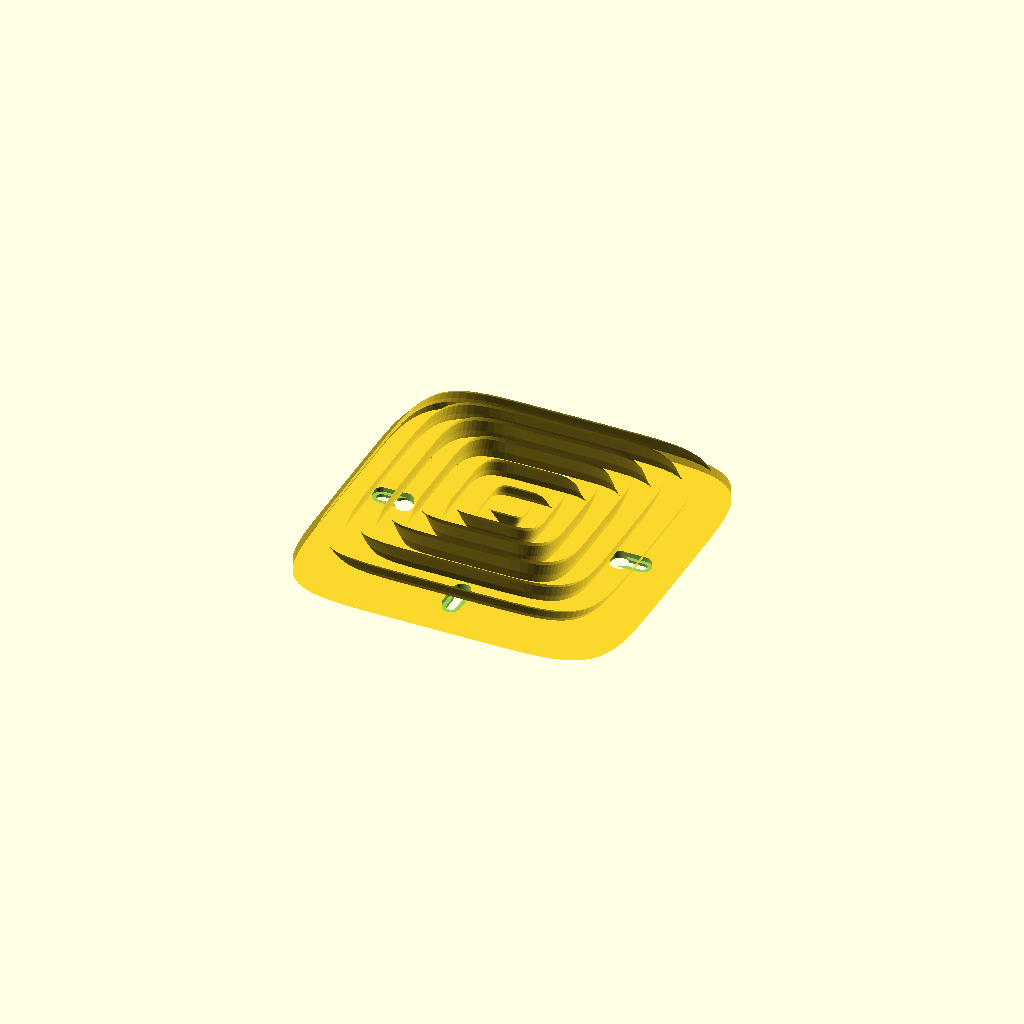
Cell 1: the model at its default parameters.
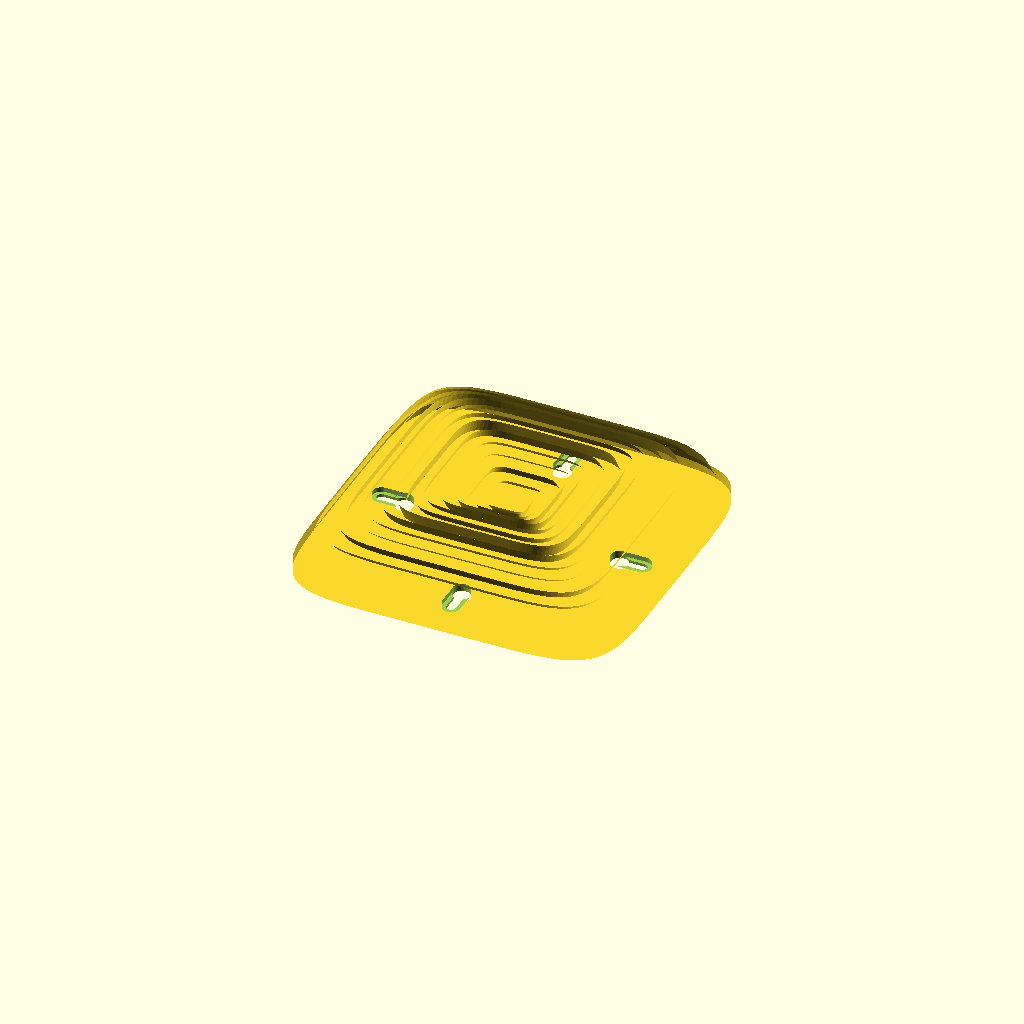
Cell 2 — contour_count set to 12, the other parameters unchanged.
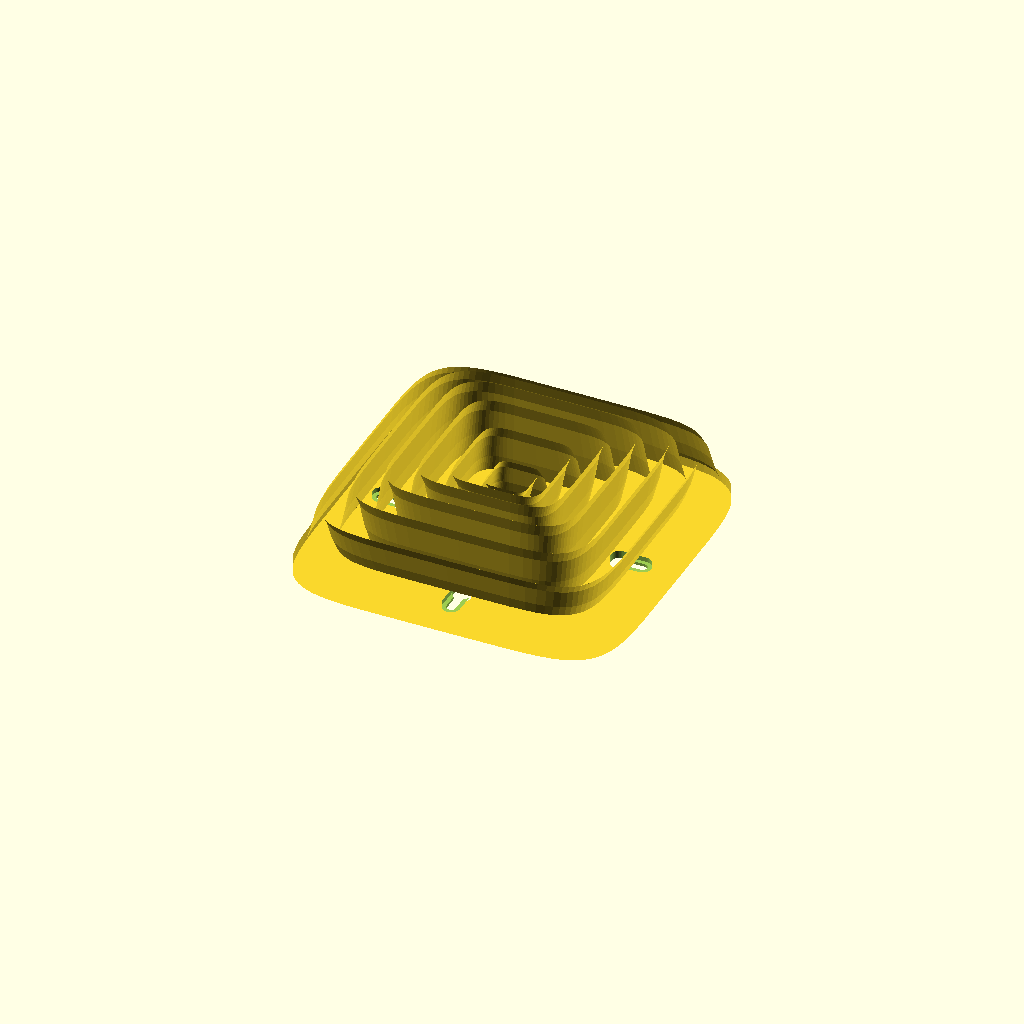
Cell 3: relief_height = 38 (everything else at default).
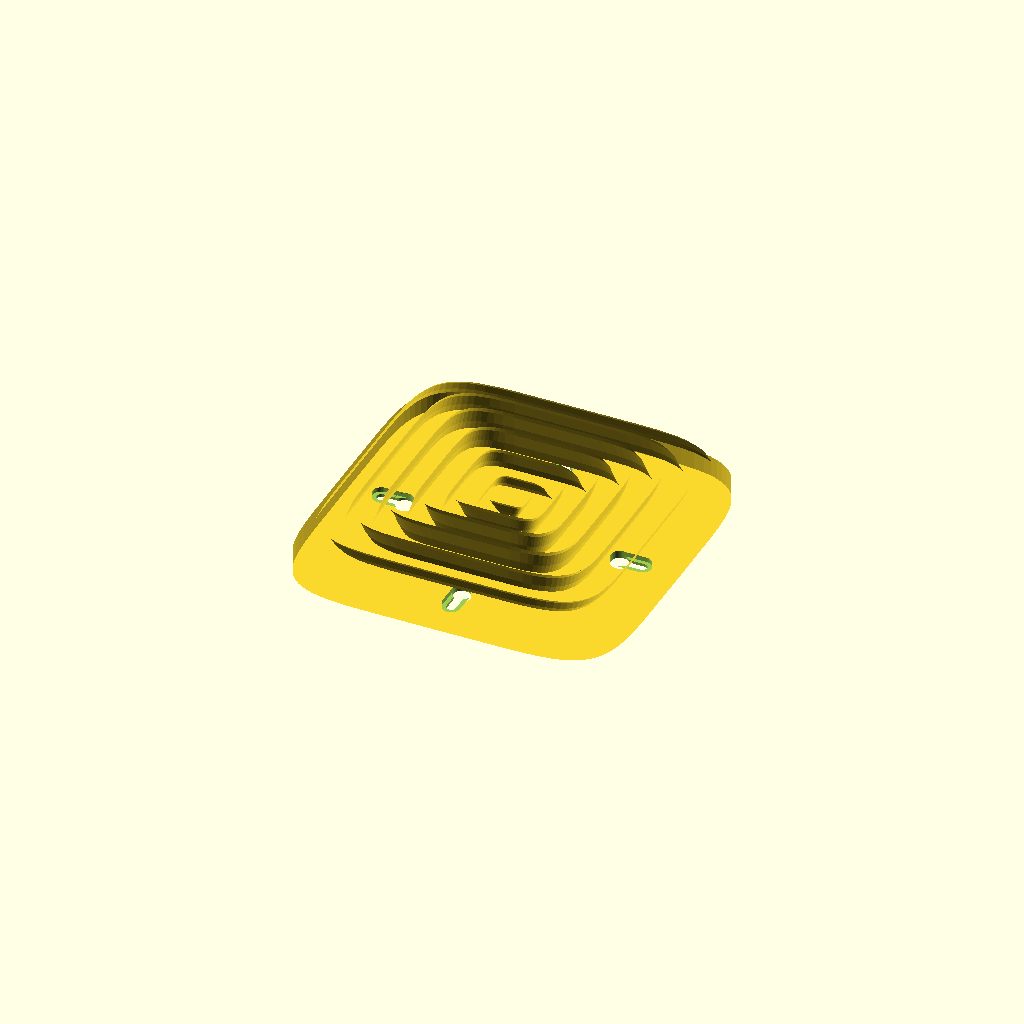
Cell 4: the same model with back_thickness = 10.
One fixed orthographic camera (rotation 55°, 0°, 25°; colour scheme Cornfield) for every cell.
The OpenSCAD source (.agents/skills/parametric-printable-surfaces/assets/quad_acoustic_panel.scad):
// Neural Deep Network Ltd / 3DJ — Parametric acoustic RELIEF tile, v0.1
// 3D-printable *decorative* face. Actual acoustic absorption requires a measured
// porous backing and acoustic testing; PETG surface alone is not an absorber.
// Units: millimetres. Suggested print orientation: rear face flat on bed.
// Fully self-contained OpenSCAD; change parameters and press F6 then export STL.

panel_width = 160;             // MINI+ usable bed is nominally 180x180 mm
contour_count = 6;             // six concentric surface crests
relief_height = 19;           // highest crest over the 5mm nominal backing
back_thickness = 5;
mount_count = 4;              // four independent rotational mounting directions
mount_offset = 52;            // radial centre of each keyhole entry
mount_travel = 11;            // head slides toward nearest edge
mount_head_radius = 4.2;      // fits a head up to nominal 8.4 mm diameter
mount_neck_radius = 2.25;     // accepts nominal 4 mm shaft (allowance ~0.5 mm)
mount_pocket_depth = 3.6;     // concealed head cavity from back plane
mount_lip_thickness = 1.3;    // rear lip retains screw head in narrow slot
radial_steps = 40;            // decrease for fast previews; >= 30 for final
angular_steps = 72;           // must be divisible by 4
squircle_power = 6;           // 2=circle, >2=rounded square

assert(panel_width > 0 && panel_width <= 180);
assert(contour_count >= 1 && contour_count <= 12);
assert(relief_height > 0 && back_thickness > mount_pocket_depth+1.0);
assert(mount_count == 4 && angular_steps % 4 == 0);

// By design, the outer boundary (r=1) and centre (r=0) meet nominal backing.
function sign0(x) = x < 0 ? -1 : 1;
function sqcos(t) = sign0(cos(t)) * pow(abs(cos(t)), 2/squircle_power);
function sqsin(t) = sign0(sin(t)) * pow(abs(sin(t)), 2/squircle_power);
function ridge_at(r,k) =
    (0.55 + 0.45*sin(180*(k+0.5)/contour_count))
    * exp(-pow((r-(0.125 + k*0.75/max(1,contour_count-1)))/0.056,2));
function raw_ridge(r) = max([for(k=[0:contour_count-1]) ridge_at(r,k)]);
function top_z(r) = back_thickness + relief_height*raw_ridge(r)/raw_ridge(0.575);

// Top radial rings (1..steps), plus single centre, lower perimeter and lower centre.
function ring_vertex(i,j) =
    let(r = i / radial_steps, a = 360*j/angular_steps)
    [panel_width/2*r*sqcos(a), panel_width/2*r*sqsin(a), top_z(r)];
function bottom_vertex(j) =
    let(a = 360*j/angular_steps)
    [panel_width/2*sqcos(a), panel_width/2*sqsin(a), 0];
function topid(i,j) = 1+(i-1)*angular_steps+(j%angular_steps);
function botid(j) = 1+radial_steps*angular_steps+(j%angular_steps);
function botcenter() = 1+(radial_steps+1)*angular_steps;

module parametric_tile_blank() {
    points = concat(
        [[0,0,top_z(0)]],
        [for(i=[1:radial_steps],j=[0:angular_steps-1]) ring_vertex(i,j)],
        [for(j=[0:angular_steps-1]) bottom_vertex(j)],
        [[0,0,0]]
    );
    faces = concat(
        // Top centre fan (CCW)
        [for(j=[0:angular_steps-1]) [0,topid(1,j),topid(1,j+1)]],
        // Top: two triangles per quad
        [for(i=[1:radial_steps-1], j=[0:angular_steps-1])
            each [[topid(i,j),topid(i+1,j),topid(i+1,j+1)],
                  [topid(i,j),topid(i+1,j+1),topid(i,j+1)]]],
        // Outer vertical wall
        [for(j=[0:angular_steps-1])
            each [[topid(radial_steps,j),botid(j),botid(j+1)],
                  [topid(radial_steps,j),botid(j+1),topid(radial_steps,j+1)]]],
        // Back face (CW when viewed from top)
        [for(j=[0:angular_steps-1]) [botcenter(),botid(j+1),botid(j)]]
    );
    polyhedron(points=points,faces=faces,convexity=15);
}

module single_keyhole() {
    // At this local +Y axis, the large opening receives the screw head.
    // Sliding toward +Y captures the head under a 1.3 mm retaining lip.
    // OPENINGS ON BACK, not on the visible sculpted front.
    translate([0,mount_offset,0]) {
        // Entry opening for the screw head
        translate([0,0,-0.15]) cylinder(r=mount_head_radius,h=mount_pocket_depth+0.3,$fn=40);
        // Narrow shaft path accessible from rear face
        hull() {
            translate([0,0,-0.15]) cylinder(r=mount_neck_radius,h=mount_lip_thickness+0.20,$fn=24);
            translate([0,mount_travel,-0.15]) cylinder(r=mount_neck_radius,h=mount_lip_thickness+0.20,$fn=24);
        }
        // Enlarged undercut cavity behind the lip so the head can travel
        hull() {
            translate([0,0,mount_lip_thickness]) cylinder(r=mount_head_radius,h=mount_pocket_depth-mount_lip_thickness,$fn=40);
            translate([0,mount_travel,mount_lip_thickness]) cylinder(r=mount_head_radius,h=mount_pocket_depth-mount_lip_thickness,$fn=40);
        }
    }
}

difference() {
    parametric_tile_blank();
    for (a=[0:90:270]) rotate([0,0,a]) single_keyhole();
}
Parameter table extracted from the source (name, type, default, range or options):
panel_width: number, default 160
contour_count: number, default 6
relief_height: number, default 19
back_thickness: number, default 5
mount_count: number, default 4
mount_offset: number, default 52
mount_travel: number, default 11
mount_head_radius: number, default 4.2
mount_neck_radius: number, default 2.25
mount_pocket_depth: number, default 3.6
mount_lip_thickness: number, default 1.3
radial_steps: number, default 40
angular_steps: number, default 72
squircle_power: number, default 6
